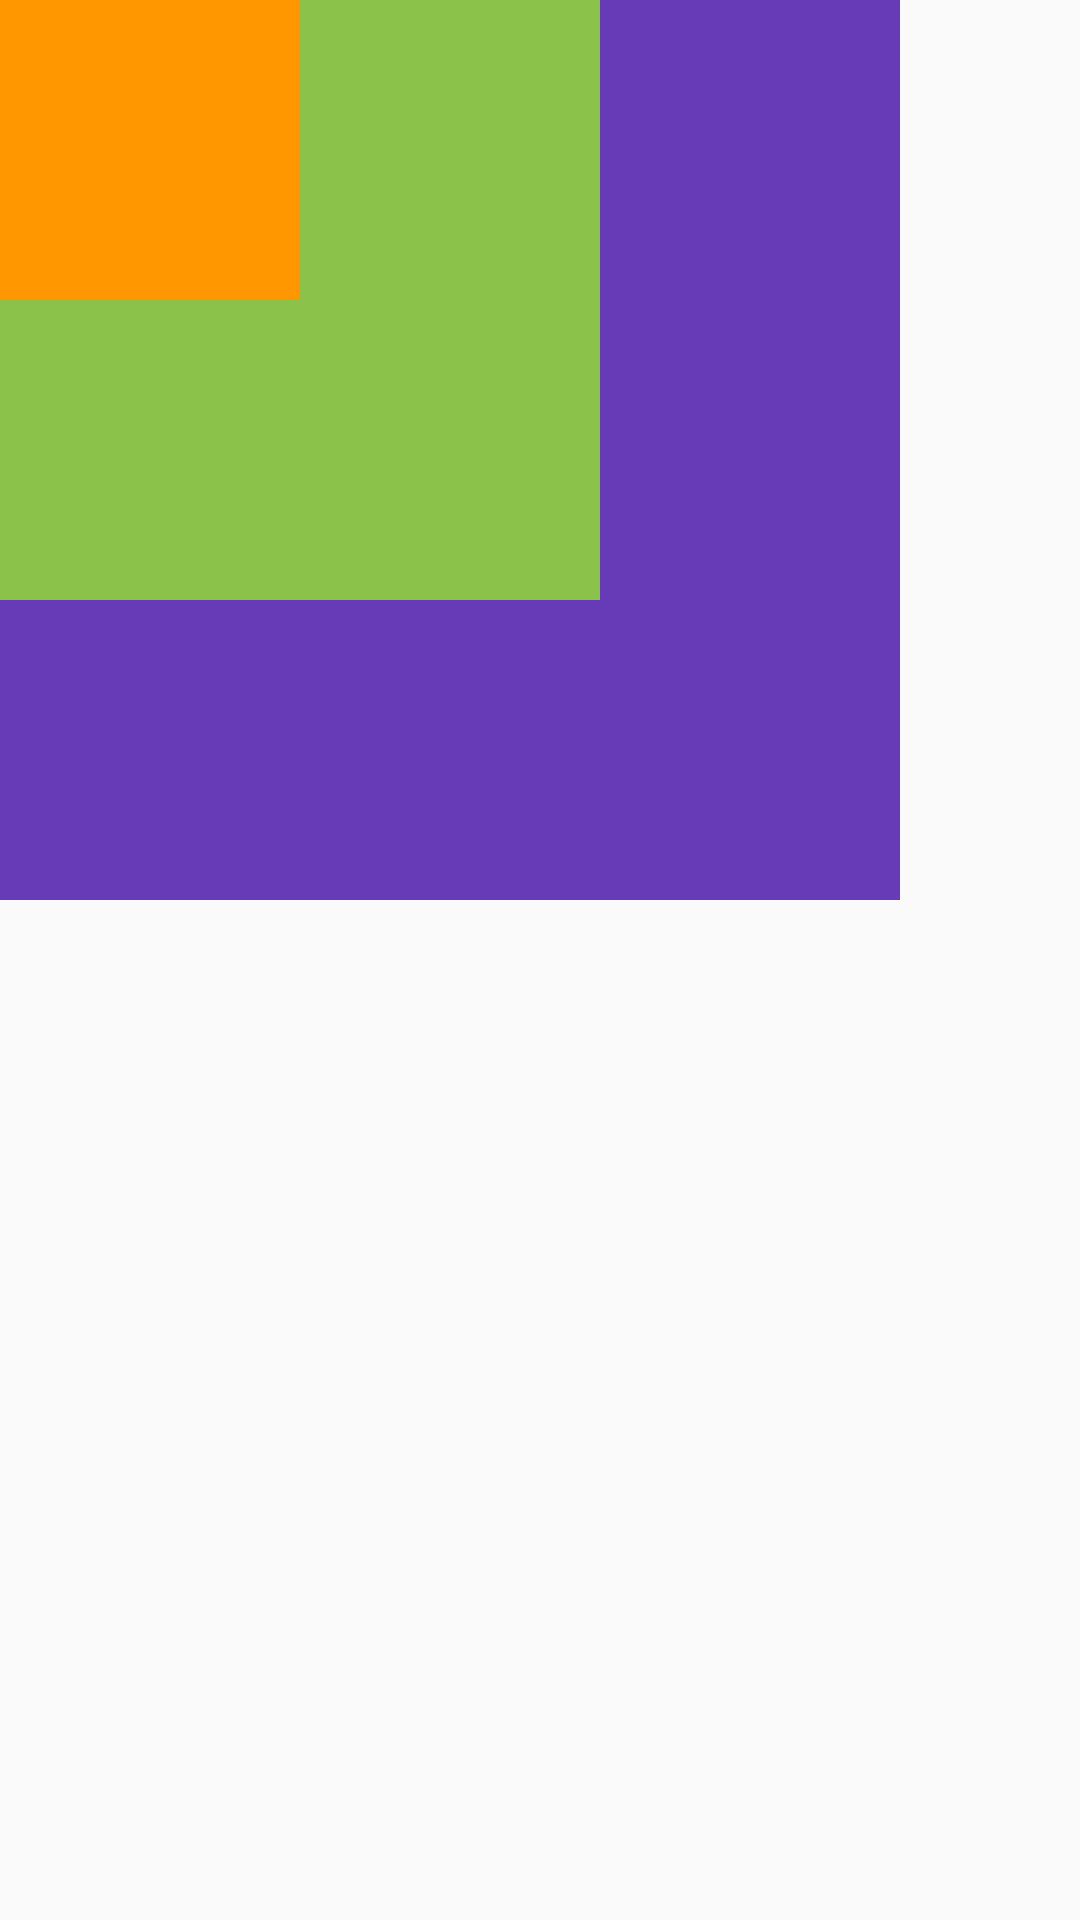

The Android layout XML behind this screen, and the referenced resources:
<!-- AndroidManifest.xml: application theme AppTheme -->
<!-- res/layout/frame_layout_01.xml -->
<?xml version="1.0" encoding="utf-8"?>
<RelativeLayout xmlns:android="http://schemas.android.com/apk/res/android"
    android:layout_width="match_parent"
    android:layout_height="match_parent"
    android:orientation="vertical">

    <TextView
        android:layout_width="300dp"
        android:layout_height="300dp"
        android:background="#673AB7"/>

    <TextView
        android:layout_width="200dp"
        android:layout_height="200dp"
        android:background="#8BC34A"/>

    <TextView
        android:layout_width="100dp"
        android:layout_height="100dp"
        android:background="#FF9800"/>
</RelativeLayout>
<!-- resources referenced by this layout -->
<resources>
  <style name="AppTheme" parent="Theme.AppCompat.Light.DarkActionBar">
          
          <item name="colorPrimary">@color/colorPrimary</item>
          <item name="colorPrimaryDark">#000000</item>
          <item name="colorAccent">@color/colorAccent</item>
      </style>
  <color name="colorPrimary">#6200EE</color>
  <color name="colorAccent">#03DAC5</color>
</resources>
